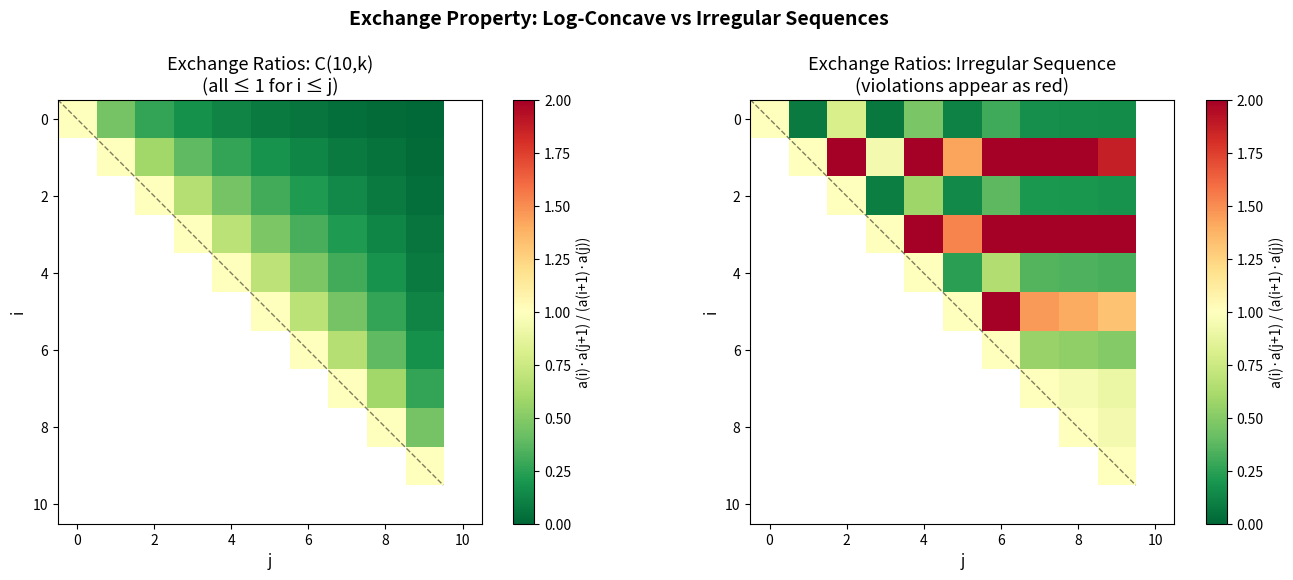

Reproduce this figure in Python.
"""
Visualization: Exchange Property from Log-Concavity
=====================================================

Visualizes the exchange inequality a(i)*a(j+1) <= a(i+1)*a(j) as a
heatmap, showing how log-concavity guarantees this matroid-like property.

This script is fully self-contained — no local imports.
"""

import numpy as np
import matplotlib.pyplot as plt
import math


def compute_exchange_matrix(seq):
    """Compute the exchange ratio matrix: a(i)*a(j+1) / (a(i+1)*a(j))."""
    n = len(seq)
    matrix = np.full((n, n), np.nan)
    for i in range(n - 1):
        for j in range(i, n - 1):
            if seq[i + 1] * seq[j] > 0:
                ratio = seq[i] * seq[j + 1] / (seq[i + 1] * seq[j])
                matrix[i, j] = ratio
    return matrix


# Sequences to compare
N = 10
binom = [math.comb(N, k) for k in range(N + 1)]

# A non-log-concave sequence for contrast
irregular = [1, 5, 2, 8, 3, 7, 4, 6, 5, 4, 3]

fig, axes = plt.subplots(1, 2, figsize=(14, 5.5))

# Left: Log-concave (binomial)
mat1 = compute_exchange_matrix(binom)
ax1 = axes[0]
im1 = ax1.imshow(mat1, cmap='RdYlGn_r', vmin=0, vmax=2, aspect='equal')
ax1.set_xlabel('j', fontsize=11)
ax1.set_ylabel('i', fontsize=11)
ax1.set_title(f'Exchange Ratios: C({N},k)\n(all ≤ 1 for i ≤ j)', fontsize=13)
plt.colorbar(im1, ax=ax1, label='a(i)·a(j+1) / (a(i+1)·a(j))')

# Add a line showing i = j boundary
ax1.plot([-0.5, N - 0.5], [-0.5, N - 0.5], 'k--', linewidth=1, alpha=0.5)

# Right: Non-log-concave
mat2 = compute_exchange_matrix(irregular)
ax2 = axes[1]
im2 = ax2.imshow(mat2, cmap='RdYlGn_r', vmin=0, vmax=2, aspect='equal')
ax2.set_xlabel('j', fontsize=11)
ax2.set_ylabel('i', fontsize=11)
ax2.set_title('Exchange Ratios: Irregular Sequence\n(violations appear as red)', fontsize=13)
plt.colorbar(im2, ax=ax2, label='a(i)·a(j+1) / (a(i+1)·a(j))')

ax2.plot([-0.5, len(irregular) - 1.5], [-0.5, len(irregular) - 1.5],
         'k--', linewidth=1, alpha=0.5)

plt.suptitle('Exchange Property: Log-Concave vs Irregular Sequences',
             fontsize=14, fontweight='bold', y=1.02)
plt.tight_layout()
plt.savefig('exchange_property.png', dpi=150, bbox_inches='tight')
print("Saved exchange_property.png")
